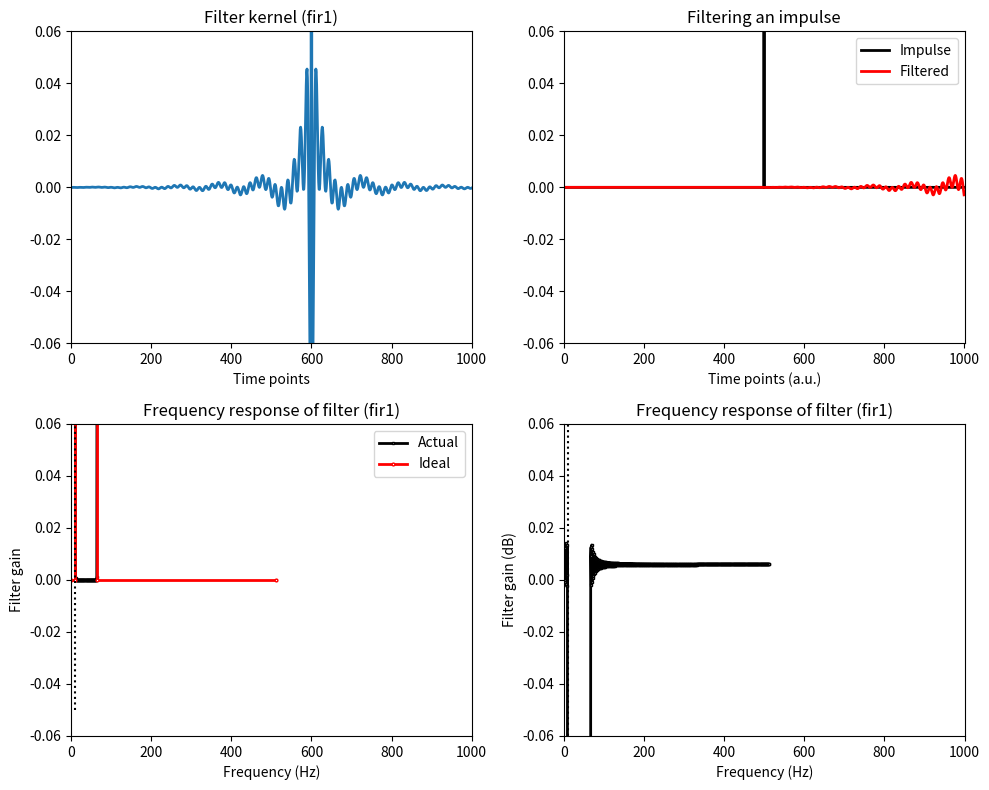

The script that saved this image:
import numpy as np
import matplotlib.pyplot as plt
from scipy.signal import firwin, lfilter, freqz

srate = 1024
nyquist = srate / 2
frange = [10, 65]
order = 1200

filtkern = firwin(order + 1, np.array(frange) / nyquist)

filtpow = np.abs(np.fft.fft(filtkern)) ** 2

hz = np.linspace(0, srate / 2, len(filtkern) // 2 + 1)
filtpow = filtpow[:len(hz)]

plt.figure(figsize=(10, 8))

plt.subplot(2, 2, 1)
plt.plot(filtkern, linewidth=2)
plt.xlabel('Time points')
plt.title('Filter kernel (fir1)')
plt.xlim([0, 1000])
plt.ylim([-0.06, 0.06])

impres = np.concatenate([np.zeros(500), [1], np.zeros(500)])

fimp = lfilter(filtkern, 1, impres)

plt.subplot(2, 2, 2)
plt.plot(impres, 'k', linewidth=2)
plt.plot(fimp, 'r', linewidth=2)
plt.xlim([0, len(impres)])
plt.ylim([-0.06, 0.06])
plt.legend(['Impulse', 'Filtered'])
plt.xlabel('Time points (a.u.)')
plt.title('Filtering an impulse')

plt.subplot(2, 2, 3)
plt.plot(hz, filtpow, 'ks-', linewidth=2, markersize=2, markerfacecolor='w')

plt.plot([0, frange[0], *frange, frange[1], nyquist], [0, 0, 1, 1, 0, 0], 'ro-', linewidth=2, markersize=2, markerfacecolor='w')

plt.plot([frange[0], frange[0]], plt.gca().get_ylim(), 'k:', markersize=2)

plt.xlim([0, frange[0] * 4])
plt.xlabel('Frequency (Hz)')
plt.ylabel('Filter gain')
plt.legend(['Actual', 'Ideal'])
plt.title('Frequency response of filter (fir1)')
plt.xlim([0, 1000])
plt.ylim([-0.06, 0.06])

plt.subplot(2, 2, 4)
plt.plot(hz, 10 * np.log10(filtpow), 'ks-', linewidth=2, markersize=2, markerfacecolor='w')
plt.plot([frange[0], frange[0]], plt.gca().get_ylim(), 'k:')

plt.xlim([0, frange[0] * 4])
plt.ylim([-80, 2])
plt.xlabel('Frequency (Hz)')
plt.ylabel('Filter gain (dB)')
plt.title('Frequency response of filter (fir1)')
plt.xlim([0, 1000])
plt.ylim([-0.06, 0.06])

plt.tight_layout()
plt.show()
